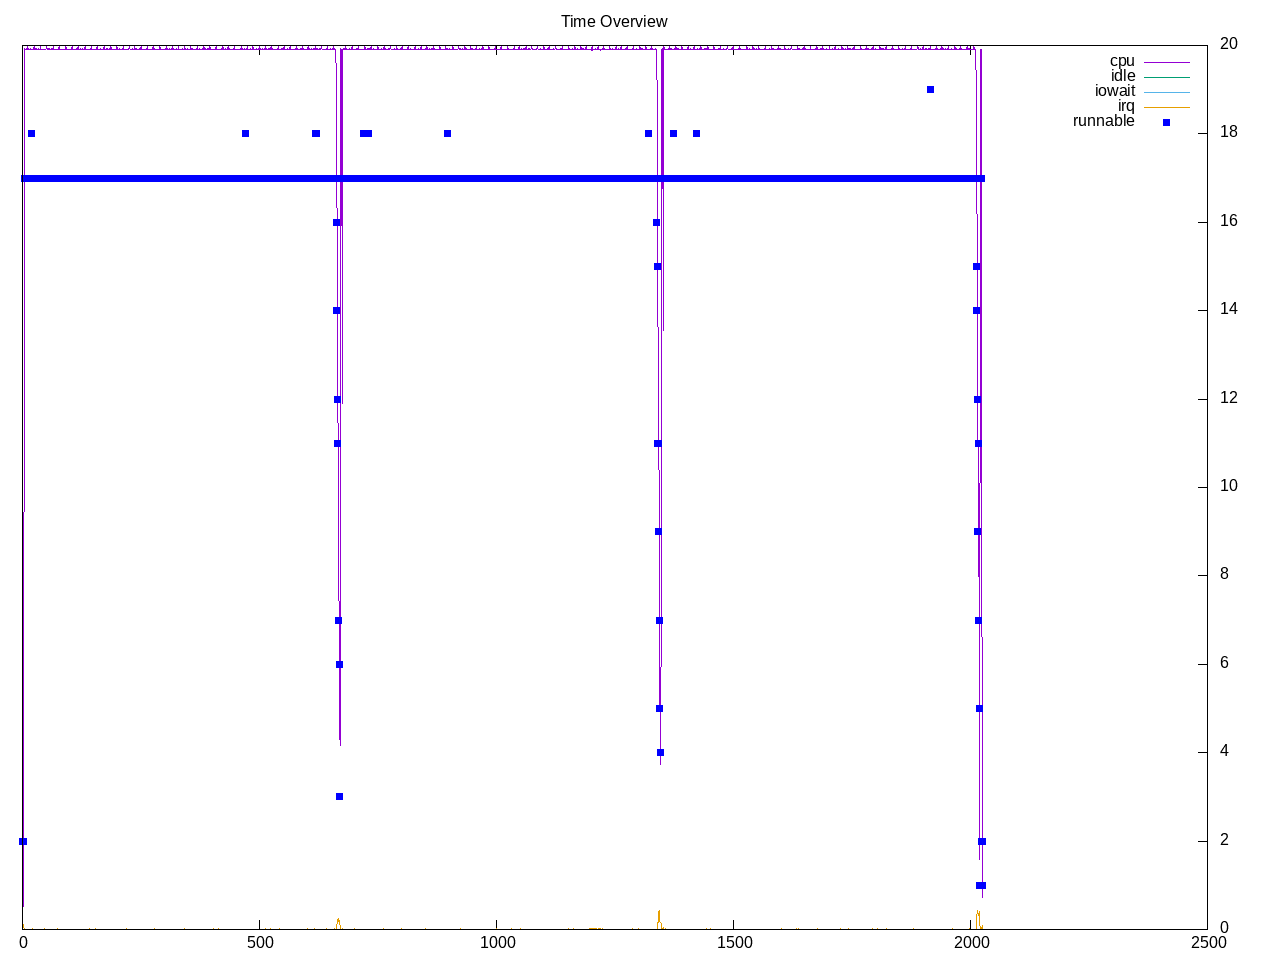

Values plotted in this chart, from the file beside it:
time, load, runnable, cpu, idle, iowait, irq, net lo, net enp2s0, net wlp3s0, net docker0, 
1.0, 7.68, 2, 6.88%, 0.00%, 0.00%, 0.69%, 0, 180, 120, 0, 
2.0, 7.68, 2, 6.50%, 0.00%, 0.00%, 0.62%, 0, 192, 126, 0, 
3.0, 7.68, 2, 2.62%, 0.00%, 0.00%, 0.25%, 782, 46550, 164, 0, 
4.0, 7.68, 17, 92.19%, 0.06%, 0.00%, 0.00%, 0, 120, 60, 0, 
5.0, 8.35, 17, 100.06%, 0.00%, 0.00%, 0.00%, 0, 120, 60, 0, 
6.0, 8.35, 17, 100.00%, 0.00%, 0.00%, 0.00%, 0, 198, 0, 0, 
7.0, 8.35, 17, 99.94%, 0.00%, 0.00%, 0.00%, 0, 246, 186, 0, 
8.0, 8.35, 17, 100.00%, 0.00%, 0.00%, 0.00%, 0, 360, 164, 0, 
9.0, 8.35, 17, 100.06%, 0.00%, 0.00%, 0.00%, 0, 120, 60, 0, 
10.0, 8.96, 17, 100.00%, 0.00%, 0.00%, 0.00%, 0, 0, 0, 0, 
11.0, 8.96, 17, 100.38%, 0.00%, 0.00%, 0.00%, 0, 60, 60, 0, 
12.0, 8.96, 17, 100.00%, 0.00%, 0.00%, 0.00%, 0, 306, 248, 0, 
13.0, 8.96, 17, 100.00%, 0.00%, 0.00%, 0.00%, 0, 120, 670, 0, 
14.0, 8.96, 17, 100.00%, 0.00%, 0.00%, 0.00%, 0, 696, 114, 0, 
15.0, 9.52, 17, 100.00%, 0.00%, 0.00%, 0.00%, 0, 214, 174, 0, 
16.0, 9.52, 17, 99.94%, 0.00%, 0.00%, 0.00%, 0, 558, 260, 0, 
17.0, 9.52, 17, 100.06%, 0.00%, 0.00%, 0.00%, 0, 406, 174, 0, 
18.0, 9.52, 18, 99.94%, 0.00%, 0.00%, 0.00%, 0, 706, 708, 0, 
19.0, 9.52, 17, 100.00%, 0.00%, 0.00%, 0.00%, 0, 258, 0, 0, 
20.0, 10.04, 17, 100.00%, 0.00%, 0.00%, 0.00%, 0, 120, 174, 0, 
21.0, 10.04, 17, 100.00%, 0.00%, 0.00%, 0.00%, 0, 214, 60, 0, 
22.0, 10.04, 17, 100.00%, 0.00%, 0.00%, 0.06%, 0, 738, 306, 0, 
23.0, 10.04, 17, 100.00%, 0.00%, 0.00%, 0.00%, 0, 492, 553, 0, 
24.0, 10.04, 17, 100.00%, 0.00%, 0.00%, 0.00%, 0, 284, 174, 0, 
25.0, 10.52, 17, 100.44%, 0.00%, 0.00%, 0.00%, 0, 706, 429, 0, 
26.0, 10.52, 17, 99.94%, 0.00%, 0.00%, 0.00%, 0, 952, 684, 0, 
27.0, 10.52, 17, 100.06%, 0.00%, 0.00%, 0.00%, 0, 126, 63, 0, 
28.0, 10.52, 17, 99.94%, 0.00%, 0.00%, 0.00%, 0, 180, 122, 0, 
29.0, 10.52, 17, 100.00%, 0.00%, 0.00%, 0.00%, 0, 120, 60, 0, 
30.0, 10.96, 17, 100.06%, 0.00%, 0.00%, 0.00%, 0, 186, 60, 0, 
31.0, 10.96, 17, 100.00%, 0.00%, 0.00%, 0.00%, 0, 60, 60, 0, 
32.0, 10.96, 17, 99.94%, 0.00%, 0.00%, 0.00%, 0, 306, 297, 0, 
33.0, 10.96, 17, 100.00%, 0.00%, 0.00%, 0.00%, 0, 618, 206, 0, 
34.0, 10.96, 17, 100.06%, 0.00%, 0.00%, 0.00%, 0, 952, 684, 0, 
35.0, 11.36, 17, 100.00%, 0.00%, 0.00%, 0.00%, 0, 120, 0, 0, 
36.0, 11.36, 17, 100.00%, 0.00%, 0.00%, 0.00%, 0, 120, 60, 0, 
37.0, 11.36, 17, 100.00%, 0.00%, 0.00%, 0.00%, 0, 246, 186, 0, 
38.0, 11.36, 17, 100.38%, 0.00%, 0.00%, 0.00%, 0, 0, 0, 0, 
39.0, 11.36, 17, 99.94%, 0.00%, 0.00%, 0.00%, 0, 1680, 546, 0, 
40.0, 11.73, 17, 100.00%, 0.00%, 0.00%, 0.00%, 0, 2156, 838, 0, 
41.0, 11.73, 17, 100.00%, 0.00%, 0.00%, 0.00%, 0, 2185, 645, 0, 
42.0, 11.73, 17, 100.00%, 0.00%, 0.00%, 0.00%, 0, 126, 63, 0, 
43.0, 11.73, 17, 100.00%, 0.00%, 0.00%, 0.00%, 0, 296, 222, 0, 
44.0, 11.73, 17, 100.00%, 0.00%, 0.00%, 0.00%, 0, 0, 0, 0, 
45.0, 12.08, 17, 100.00%, 0.00%, 0.00%, 0.00%, 0, 0, 0, 0, 
46.0, 12.08, 17, 100.00%, 0.00%, 0.00%, 0.00%, 0, 540, 286, 0, 
47.0, 12.08, 17, 99.94%, 0.00%, 0.00%, 0.06%, 0, 242, 168, 0, 
48.0, 12.08, 17, 100.00%, 0.00%, 0.00%, 0.00%, 0, 384, 250, 0, 
49.0, 12.08, 17, 100.00%, 0.00%, 0.00%, 0.00%, 0, 60, 60, 0, 
50.0, 12.39, 17, 100.06%, 0.00%, 0.00%, 0.00%, 0, 1252, 651, 0, 
51.0, 12.39, 17, 100.38%, 0.00%, 0.00%, 0.00%, 0, 148, 148, 0, 
52.0, 12.39, 17, 100.00%, 0.00%, 0.00%, 0.00%, 0, 183, 123, 0, 
53.0, 12.39, 17, 99.94%, 0.00%, 0.00%, 0.00%, 0, 268, 60, 0, 
54.0, 12.39, 17, 100.06%, 0.00%, 0.00%, 0.00%, 0, 120, 134, 0, 
55.0, 12.68, 17, 100.00%, 0.00%, 0.00%, 0.00%, 0, 120, 0, 0, 
56.0, 12.68, 17, 99.94%, 0.00%, 0.00%, 0.00%, 0, 60, 60, 0, 
57.0, 12.68, 17, 100.06%, 0.00%, 0.00%, 0.00%, 0, 246, 260, 0, 
58.0, 12.68, 17, 100.00%, 0.00%, 0.00%, 0.00%, 0, 270, 0, 0, 
59.0, 12.68, 17, 99.94%, 0.00%, 0.00%, 0.00%, 0, 120, 60, 0, 
60.0, 12.95, 17, 100.00%, 0.00%, 0.00%, 0.00%, 0, 0, 0, 0, 
... 1,965 more rows
